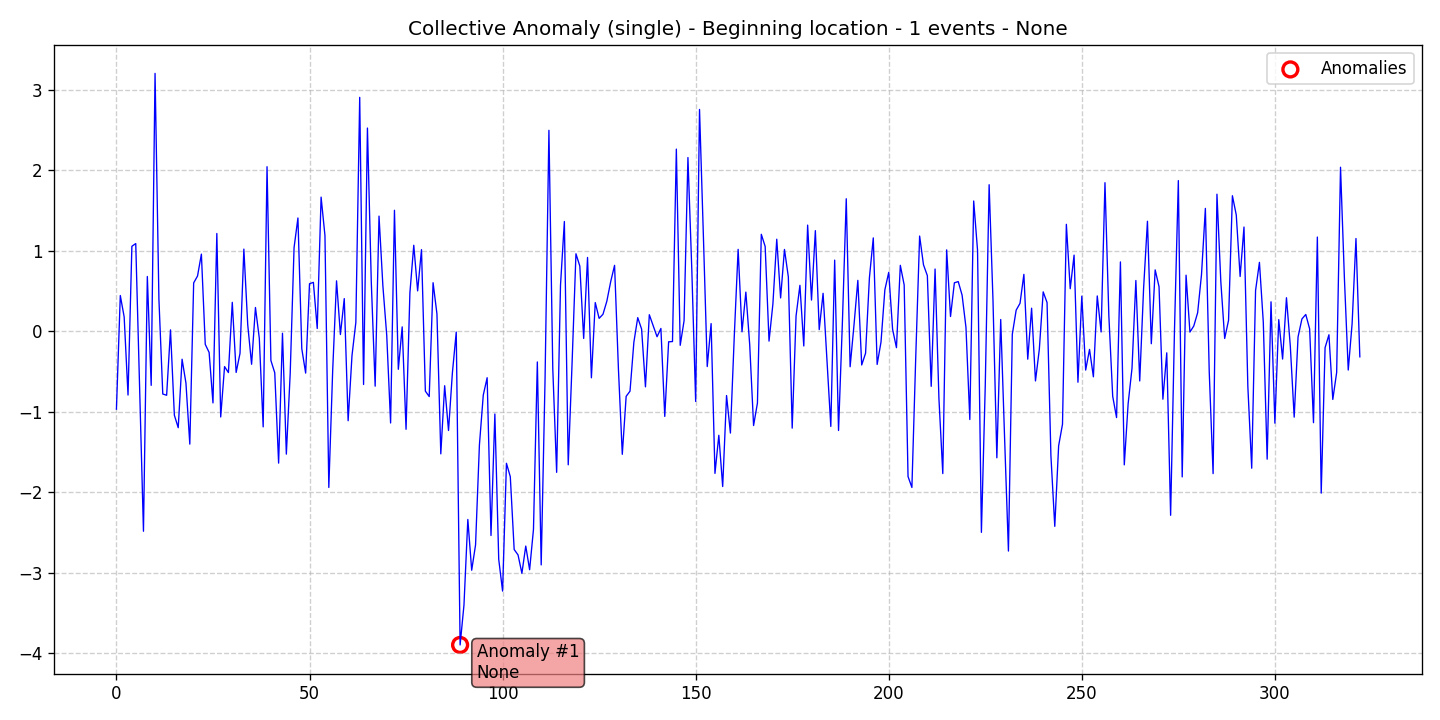

The file beside this chart, header and first rows:
data, stationary, det_lin_up, det_lin_down, det_quad, det_cubic, det_exp, det_damped, stoc_trend, volatility, single_seas, multiple_seas, point_anom_single, point_anom_multi, collect_anom, context_anom, mean_shift, var_shift, trend_shift, date, is_break, is_anomaly, is_multi, location_beginning
-0.9673, 0, 0, 0, 0, 0, 0, 0, 0, 0, 0, 0, 0, 0, 1, 0, 0, 0, 0, 2020-01-01, 0, 0, 0, 1
0.444, 0, 0, 0, 0, 0, 0, 0, 0, 0, 0, 0, 0, 0, 1, 0, 0, 0, 0, 2020-01-02, 0, 0, 0, 1
0.1784, 0, 0, 0, 0, 0, 0, 0, 0, 0, 0, 0, 0, 0, 1, 0, 0, 0, 0, 2020-01-03, 0, 0, 0, 1
-0.7921, 0, 0, 0, 0, 0, 0, 0, 0, 0, 0, 0, 0, 0, 1, 0, 0, 0, 0, 2020-01-04, 0, 0, 0, 1
1.055, 0, 0, 0, 0, 0, 0, 0, 0, 0, 0, 0, 0, 0, 1, 0, 0, 0, 0, 2020-01-05, 0, 0, 0, 1
1.089, 0, 0, 0, 0, 0, 0, 0, 0, 0, 0, 0, 0, 0, 1, 0, 0, 0, 0, 2020-01-06, 0, 0, 0, 1
-0.6737, 0, 0, 0, 0, 0, 0, 0, 0, 0, 0, 0, 0, 0, 1, 0, 0, 0, 0, 2020-01-07, 0, 0, 0, 1
-2.483, 0, 0, 0, 0, 0, 0, 0, 0, 0, 0, 0, 0, 0, 1, 0, 0, 0, 0, 2020-01-08, 0, 0, 0, 1
0.68, 0, 0, 0, 0, 0, 0, 0, 0, 0, 0, 0, 0, 0, 1, 0, 0, 0, 0, 2020-01-09, 0, 0, 0, 1
-0.6717, 0, 0, 0, 0, 0, 0, 0, 0, 0, 0, 0, 0, 0, 1, 0, 0, 0, 0, 2020-01-10, 0, 0, 0, 1
3.203, 0, 0, 0, 0, 0, 0, 0, 0, 0, 0, 0, 0, 0, 1, 0, 0, 0, 0, 2020-01-11, 0, 0, 0, 1
0.3985, 0, 0, 0, 0, 0, 0, 0, 0, 0, 0, 0, 0, 0, 1, 0, 0, 0, 0, 2020-01-12, 0, 0, 0, 1
-0.779, 0, 0, 0, 0, 0, 0, 0, 0, 0, 0, 0, 0, 0, 1, 0, 0, 0, 0, 2020-01-13, 0, 0, 0, 1
-0.7948, 0, 0, 0, 0, 0, 0, 0, 0, 0, 0, 0, 0, 0, 1, 0, 0, 0, 0, 2020-01-14, 0, 0, 0, 1
0.0175, 0, 0, 0, 0, 0, 0, 0, 0, 0, 0, 0, 0, 0, 1, 0, 0, 0, 0, 2020-01-15, 0, 0, 0, 1
-1.042, 0, 0, 0, 0, 0, 0, 0, 0, 0, 0, 0, 0, 0, 1, 0, 0, 0, 0, 2020-01-16, 0, 0, 0, 1
-1.197, 0, 0, 0, 0, 0, 0, 0, 0, 0, 0, 0, 0, 0, 1, 0, 0, 0, 0, 2020-01-17, 0, 0, 0, 1
-0.3472, 0, 0, 0, 0, 0, 0, 0, 0, 0, 0, 0, 0, 0, 1, 0, 0, 0, 0, 2020-01-18, 0, 0, 0, 1
-0.6433, 0, 0, 0, 0, 0, 0, 0, 0, 0, 0, 0, 0, 0, 1, 0, 0, 0, 0, 2020-01-19, 0, 0, 0, 1
-1.402, 0, 0, 0, 0, 0, 0, 0, 0, 0, 0, 0, 0, 0, 1, 0, 0, 0, 0, 2020-01-20, 0, 0, 0, 1
0.6005, 0, 0, 0, 0, 0, 0, 0, 0, 0, 0, 0, 0, 0, 1, 0, 0, 0, 0, 2020-01-21, 0, 0, 0, 1
0.6861, 0, 0, 0, 0, 0, 0, 0, 0, 0, 0, 0, 0, 0, 1, 0, 0, 0, 0, 2020-01-22, 0, 0, 0, 1
0.9578, 0, 0, 0, 0, 0, 0, 0, 0, 0, 0, 0, 0, 0, 1, 0, 0, 0, 0, 2020-01-23, 0, 0, 0, 1
-0.1624, 0, 0, 0, 0, 0, 0, 0, 0, 0, 0, 0, 0, 0, 1, 0, 0, 0, 0, 2020-01-24, 0, 0, 0, 1
-0.2626, 0, 0, 0, 0, 0, 0, 0, 0, 0, 0, 0, 0, 0, 1, 0, 0, 0, 0, 2020-01-25, 0, 0, 0, 1
-0.8897, 0, 0, 0, 0, 0, 0, 0, 0, 0, 0, 0, 0, 0, 1, 0, 0, 0, 0, 2020-01-26, 0, 0, 0, 1
1.214, 0, 0, 0, 0, 0, 0, 0, 0, 0, 0, 0, 0, 0, 1, 0, 0, 0, 0, 2020-01-27, 0, 0, 0, 1
-1.064, 0, 0, 0, 0, 0, 0, 0, 0, 0, 0, 0, 0, 0, 1, 0, 0, 0, 0, 2020-01-28, 0, 0, 0, 1
-0.439, 0, 0, 0, 0, 0, 0, 0, 0, 0, 0, 0, 0, 0, 1, 0, 0, 0, 0, 2020-01-29, 0, 0, 0, 1
-0.5129, 0, 0, 0, 0, 0, 0, 0, 0, 0, 0, 0, 0, 0, 1, 0, 0, 0, 0, 2020-01-30, 0, 0, 0, 1
0.3594, 0, 0, 0, 0, 0, 0, 0, 0, 0, 0, 0, 0, 0, 1, 0, 0, 0, 0, 2020-01-31, 0, 0, 0, 1
-0.5111, 0, 0, 0, 0, 0, 0, 0, 0, 0, 0, 0, 0, 0, 1, 0, 0, 0, 0, 2020-02-01, 0, 0, 0, 1
-0.2746, 0, 0, 0, 0, 0, 0, 0, 0, 0, 0, 0, 0, 0, 1, 0, 0, 0, 0, 2020-02-02, 0, 0, 0, 1
1.02, 0, 0, 0, 0, 0, 0, 0, 0, 0, 0, 0, 0, 0, 1, 0, 0, 0, 0, 2020-02-03, 0, 0, 0, 1
0.08089, 0, 0, 0, 0, 0, 0, 0, 0, 0, 0, 0, 0, 0, 1, 0, 0, 0, 0, 2020-02-04, 0, 0, 0, 1
-0.4099, 0, 0, 0, 0, 0, 0, 0, 0, 0, 0, 0, 0, 0, 1, 0, 0, 0, 0, 2020-02-05, 0, 0, 0, 1
0.2954, 0, 0, 0, 0, 0, 0, 0, 0, 0, 0, 0, 0, 0, 1, 0, 0, 0, 0, 2020-02-06, 0, 0, 0, 1
-0.08797, 0, 0, 0, 0, 0, 0, 0, 0, 0, 0, 0, 0, 0, 1, 0, 0, 0, 0, 2020-02-07, 0, 0, 0, 1
-1.187, 0, 0, 0, 0, 0, 0, 0, 0, 0, 0, 0, 0, 0, 1, 0, 0, 0, 0, 2020-02-08, 0, 0, 0, 1
2.044, 0, 0, 0, 0, 0, 0, 0, 0, 0, 0, 0, 0, 0, 1, 0, 0, 0, 0, 2020-02-09, 0, 0, 0, 1
-0.3628, 0, 0, 0, 0, 0, 0, 0, 0, 0, 0, 0, 0, 0, 1, 0, 0, 0, 0, 2020-02-10, 0, 0, 0, 1
-0.5158, 0, 0, 0, 0, 0, 0, 0, 0, 0, 0, 0, 0, 0, 1, 0, 0, 0, 0, 2020-02-11, 0, 0, 0, 1
-1.637, 0, 0, 0, 0, 0, 0, 0, 0, 0, 0, 0, 0, 0, 1, 0, 0, 0, 0, 2020-02-12, 0, 0, 0, 1
-0.02488, 0, 0, 0, 0, 0, 0, 0, 0, 0, 0, 0, 0, 0, 1, 0, 0, 0, 0, 2020-02-13, 0, 0, 0, 1
-1.526, 0, 0, 0, 0, 0, 0, 0, 0, 0, 0, 0, 0, 0, 1, 0, 0, 0, 0, 2020-02-14, 0, 0, 0, 1
-0.5225, 0, 0, 0, 0, 0, 0, 0, 0, 0, 0, 0, 0, 0, 1, 0, 0, 0, 0, 2020-02-15, 0, 0, 0, 1
1.039, 0, 0, 0, 0, 0, 0, 0, 0, 0, 0, 0, 0, 0, 1, 0, 0, 0, 0, 2020-02-16, 0, 0, 0, 1
1.407, 0, 0, 0, 0, 0, 0, 0, 0, 0, 0, 0, 0, 0, 1, 0, 0, 0, 0, 2020-02-17, 0, 0, 0, 1
-0.2165, 0, 0, 0, 0, 0, 0, 0, 0, 0, 0, 0, 0, 0, 1, 0, 0, 0, 0, 2020-02-18, 0, 0, 0, 1
-0.5192, 0, 0, 0, 0, 0, 0, 0, 0, 0, 0, 0, 0, 0, 1, 0, 0, 0, 0, 2020-02-19, 0, 0, 0, 1
0.5899, 0, 0, 0, 0, 0, 0, 0, 0, 0, 0, 0, 0, 0, 1, 0, 0, 0, 0, 2020-02-20, 0, 0, 0, 1
0.6075, 0, 0, 0, 0, 0, 0, 0, 0, 0, 0, 0, 0, 0, 1, 0, 0, 0, 0, 2020-02-21, 0, 0, 0, 1
0.03442, 0, 0, 0, 0, 0, 0, 0, 0, 0, 0, 0, 0, 0, 1, 0, 0, 0, 0, 2020-02-22, 0, 0, 0, 1
1.666, 0, 0, 0, 0, 0, 0, 0, 0, 0, 0, 0, 0, 0, 1, 0, 0, 0, 0, 2020-02-23, 0, 0, 0, 1
1.188, 0, 0, 0, 0, 0, 0, 0, 0, 0, 0, 0, 0, 0, 1, 0, 0, 0, 0, 2020-02-24, 0, 0, 0, 1
-1.94, 0, 0, 0, 0, 0, 0, 0, 0, 0, 0, 0, 0, 0, 1, 0, 0, 0, 0, 2020-02-25, 0, 0, 0, 1
-0.4884, 0, 0, 0, 0, 0, 0, 0, 0, 0, 0, 0, 0, 0, 1, 0, 0, 0, 0, 2020-02-26, 0, 0, 0, 1
0.6262, 0, 0, 0, 0, 0, 0, 0, 0, 0, 0, 0, 0, 0, 1, 0, 0, 0, 0, 2020-02-27, 0, 0, 0, 1
-0.04038, 0, 0, 0, 0, 0, 0, 0, 0, 0, 0, 0, 0, 0, 1, 0, 0, 0, 0, 2020-02-28, 0, 0, 0, 1
0.4057, 0, 0, 0, 0, 0, 0, 0, 0, 0, 0, 0, 0, 0, 1, 0, 0, 0, 0, 2020-02-29, 0, 0, 0, 1
... 263 more rows
